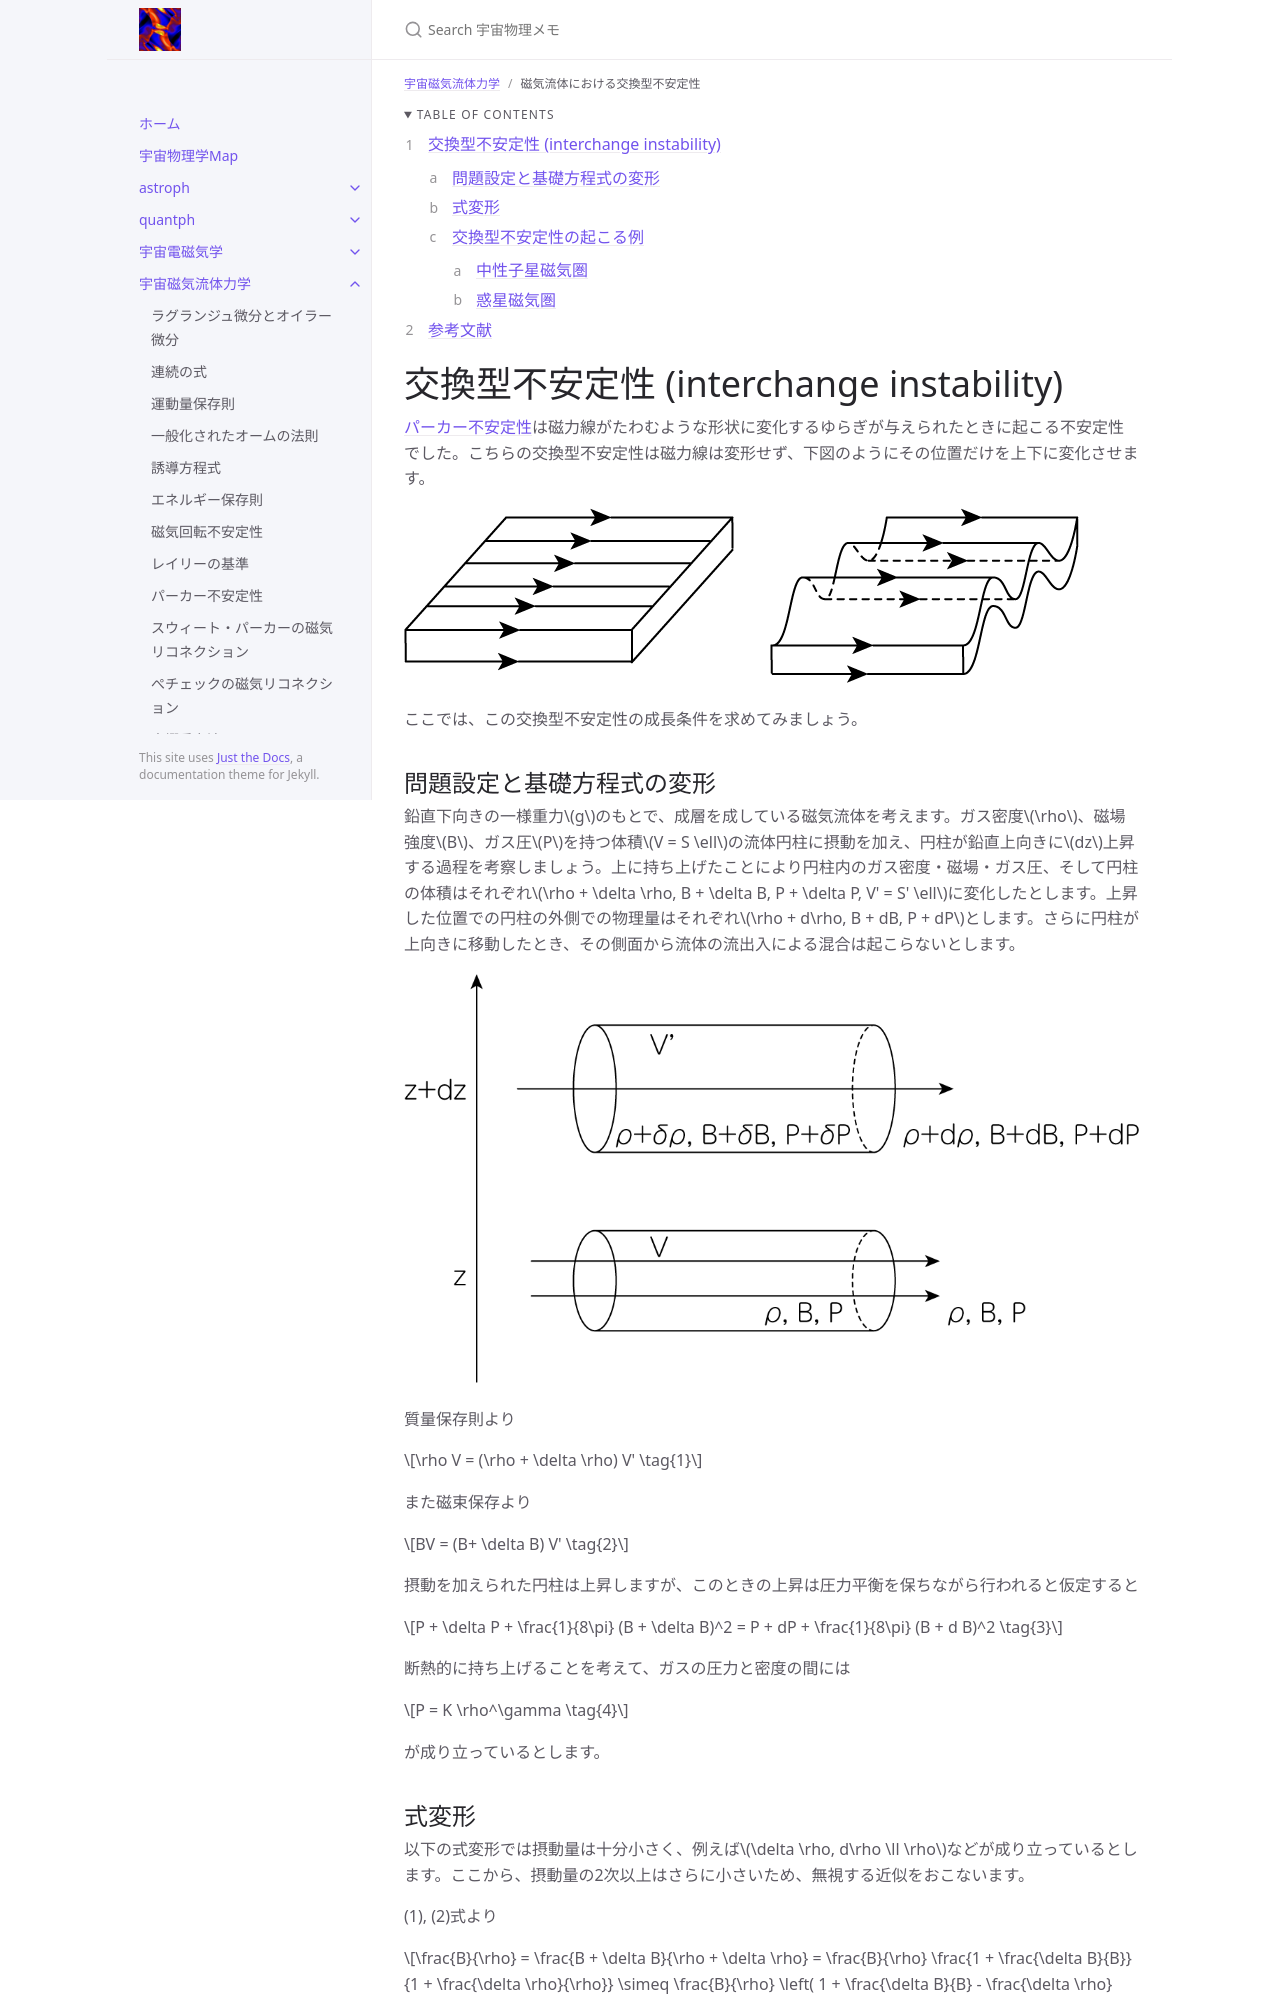

repository: github-nakasho/github-nakasho.github.io · page: mhd/interchange.html · generator: jekyll

---
layout: default
title: 磁気流体における交換型不安定性
parent: 宇宙磁気流体力学
math: mathjax3
permalink: /mhd/interchange
nav_order: 18
---

{: .no_toc }

<details open markdown="block">
  <summary>
    Table of contents
  </summary>
  {: .text-delta }
1. TOC
{:toc}
</details>

{% include adsense.html %} 

# 交換型不安定性 (interchange instability)

[パーカー不安定性](/mhd/parker)は磁力線がたわむような形状に変化するゆらぎが与えられたときに起こる不安定性でした。こちらの交換型不安定性は磁力線は変形せず、下図のようにその位置だけを上下に変化させます。

![](/assets/images/mhd/interchange_01.png)

ここでは、この交換型不安定性の成長条件を求めてみましょう。

## 問題設定と基礎方程式の変形

鉛直下向きの一様重力$$g$$のもとで、成層を成している磁気流体を考えます。ガス密度$$\rho$$、磁場強度$$B$$、ガス圧$$P$$を持つ体積$$V = S \ell$$の流体円柱に摂動を加え、円柱が鉛直上向きに$$dz$$上昇する過程を考察しましょう。上に持ち上げたことにより円柱内のガス密度・磁場・ガス圧、そして円柱の体積はそれぞれ$$\rho + \delta \rho, B + \delta B, P + \delta P, V' = S' \ell$$に変化したとします。上昇した位置での円柱の外側での物理量はそれぞれ$$\rho + d\rho, B + dB, P + dP$$とします。さらに円柱が上向きに移動したとき、その側面から流体の流出入による混合は起こらないとします。

![](/assets/images/mhd/interchange_02.png)

質量保存則より

$$
\rho V 
= (\rho + \delta \rho) V' \tag{1}
$$

また磁束保存より

$$
BV = (B+ \delta B) V' \tag{2}
$$

摂動を加えられた円柱は上昇しますが、このときの上昇は圧力平衡を保ちながら行われると仮定すると

$$
P + \delta P + \frac{1}{8\pi} (B + \delta B)^2 
= P + dP + \frac{1}{8\pi} (B + d B)^2 \tag{3}
$$

断熱的に持ち上げることを考えて、ガスの圧力と密度の間には

$$
P = K \rho^\gamma \tag{4}
$$

が成り立っているとします。
